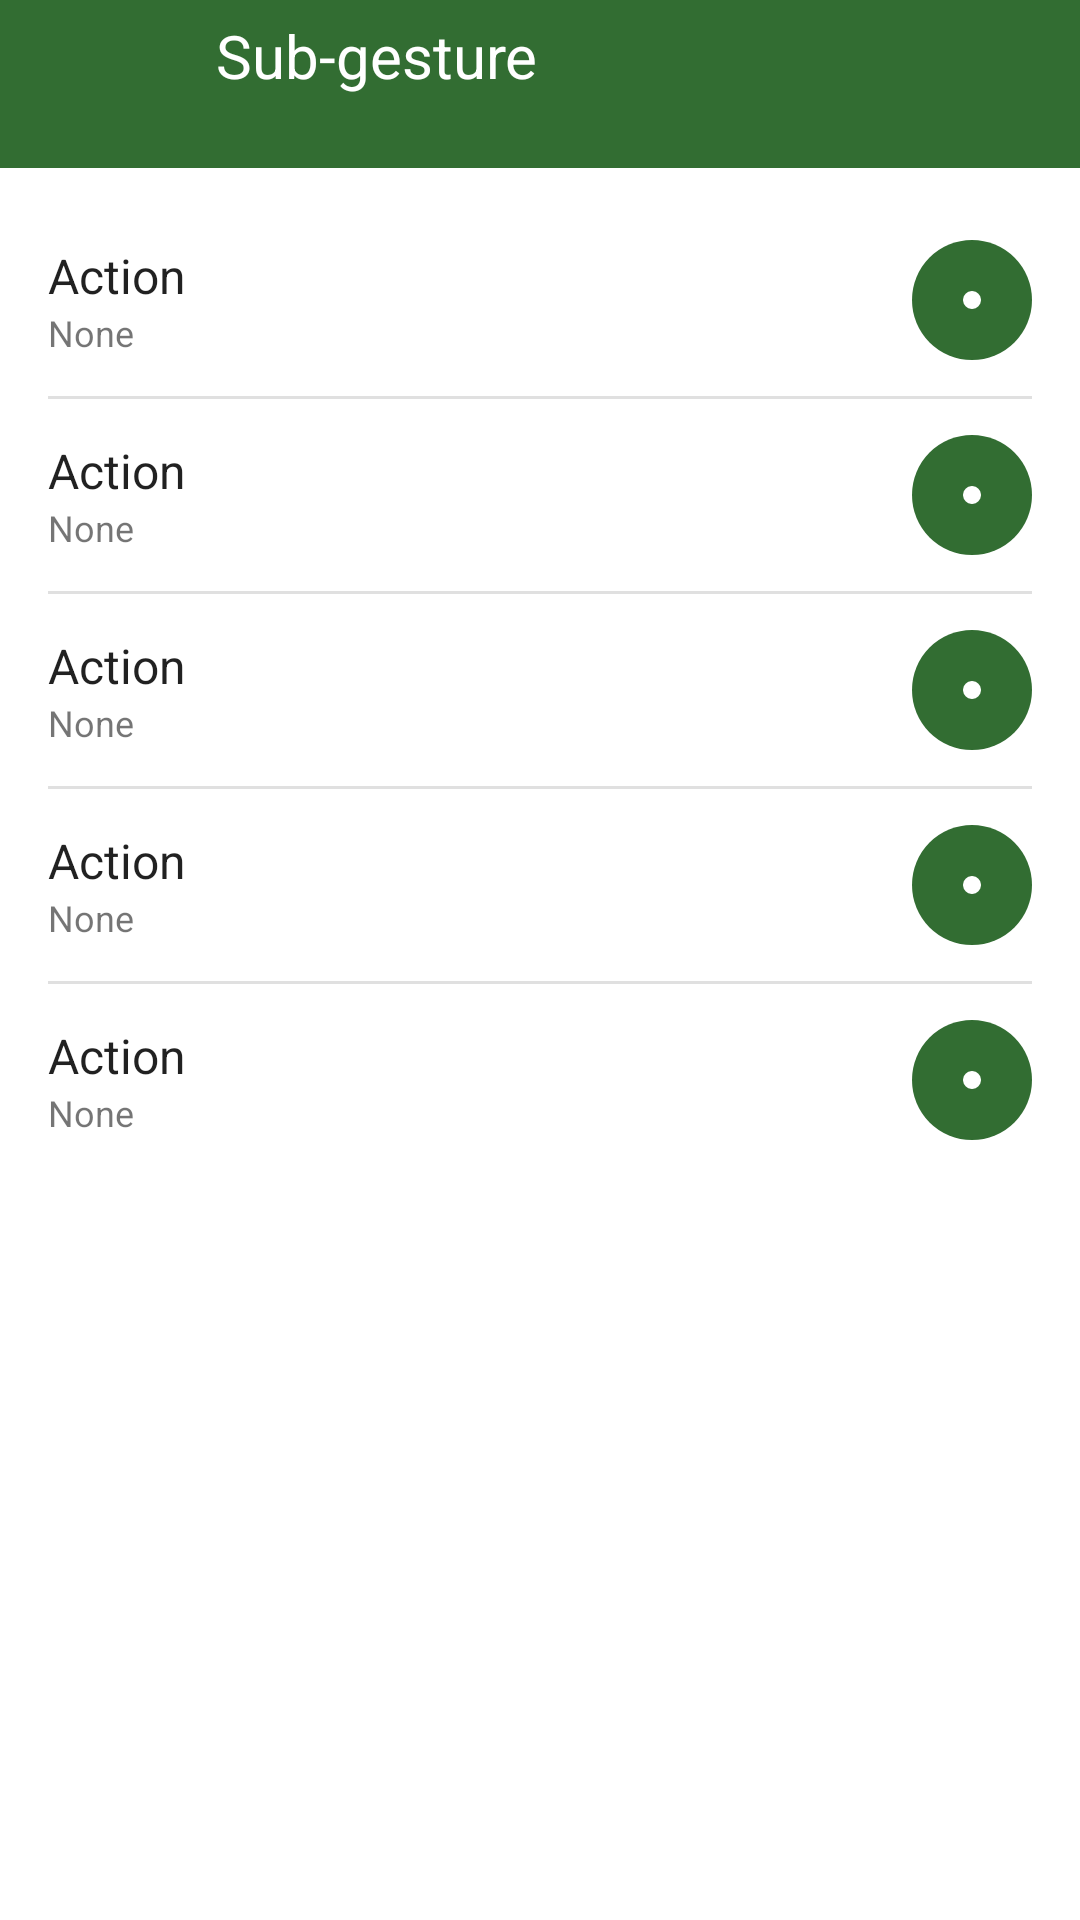

This screen was rendered from an Android layout file. Write that file and the resources it references.
<!-- AndroidManifest.xml: activity theme Theme.EdgeX -->
<!-- res/layout/activity_sub_gesture.xml -->
<?xml version="1.0" encoding="utf-8"?>
<LinearLayout xmlns:android="http://schemas.android.com/apk/res/android"
    xmlns:app="http://schemas.android.com/apk/res-auto"
    android:layout_width="match_parent"
    android:layout_height="match_parent"
    android:background="@color/ui_background"
    android:orientation="vertical">

    <LinearLayout
        android:id="@+id/header_container"
        android:layout_width="match_parent"
        android:layout_height="wrap_content"
        android:minHeight="?attr/actionBarSize"
        android:background="@color/ui_header_background"
        android:fitsSystemWindows="true"
        android:gravity="center_vertical"
        android:orientation="horizontal"
        android:paddingStart="16dp"
        android:paddingEnd="16dp">

        <ImageView
            android:id="@+id/btn_back"
            android:layout_width="24dp"
            android:layout_height="24dp"
            android:background="?selectableItemBackgroundBorderless"
            android:clickable="true"
            android:focusable="true"
            android:src="@drawable/ic_arrow_back"
            app:tint="@color/ui_header_text"
            android:contentDescription="@string/content_desc_icon" />

        <LinearLayout
            android:layout_width="0dp"
            android:layout_height="?attr/actionBarSize"
            android:layout_marginStart="32dp"
            android:layout_weight="1"
            android:orientation="vertical"
            android:gravity="center_vertical">

            <TextView
                android:layout_width="wrap_content"
                android:layout_height="wrap_content"
                android:text="@string/header_sub_gesture"
                android:textColor="@color/ui_header_text"
                android:textSize="20sp" />

            <TextView
                android:id="@+id/tv_subtitle"
                android:layout_width="wrap_content"
                android:layout_height="wrap_content"
                android:textColor="#B3FFFFFF"
                android:textSize="14sp" />
        </LinearLayout>
    </LinearLayout>

    <ScrollView
        android:layout_width="match_parent"
        android:layout_height="match_parent">

        <LinearLayout
            android:layout_width="match_parent"
            android:layout_height="wrap_content"
            android:orientation="vertical"
            android:padding="16dp"
            android:paddingBottom="42dp">

            <include
                android:id="@+id/row_sub_hold"
                layout="@layout/item_gesture_action"
                android:layout_width="match_parent"
                android:layout_height="wrap_content"
                android:background="?selectableItemBackground"
                android:clickable="true"
                android:focusable="true"
                android:paddingStart="4dp"
                android:paddingEnd="4dp" />

            <View
                android:layout_width="match_parent"
                android:layout_height="1dp"
                android:background="@color/ui_divider"
                android:layout_marginTop="4dp"
                android:layout_marginBottom="4dp" />

            <include
                android:id="@+id/row_sub_swipe_left"
                layout="@layout/item_gesture_action"
                android:layout_width="match_parent"
                android:layout_height="wrap_content"
                android:background="?selectableItemBackground"
                android:clickable="true"
                android:focusable="true"
                android:paddingStart="4dp"
                android:paddingEnd="4dp" />

            <View
                android:layout_width="match_parent"
                android:layout_height="1dp"
                android:background="@color/ui_divider"
                android:layout_marginTop="4dp"
                android:layout_marginBottom="4dp" />

            <include
                android:id="@+id/row_sub_swipe_right"
                layout="@layout/item_gesture_action"
                android:layout_width="match_parent"
                android:layout_height="wrap_content"
                android:background="?selectableItemBackground"
                android:clickable="true"
                android:focusable="true"
                android:paddingStart="4dp"
                android:paddingEnd="4dp" />

            <View
                android:layout_width="match_parent"
                android:layout_height="1dp"
                android:background="@color/ui_divider"
                android:layout_marginTop="4dp"
                android:layout_marginBottom="4dp" />

            <include
                android:id="@+id/row_sub_swipe_up"
                layout="@layout/item_gesture_action"
                android:layout_width="match_parent"
                android:layout_height="wrap_content"
                android:background="?selectableItemBackground"
                android:clickable="true"
                android:focusable="true"
                android:paddingStart="4dp"
                android:paddingEnd="4dp" />

            <View
                android:layout_width="match_parent"
                android:layout_height="1dp"
                android:background="@color/ui_divider"
                android:layout_marginTop="4dp"
                android:layout_marginBottom="4dp" />

            <include
                android:id="@+id/row_sub_swipe_down"
                layout="@layout/item_gesture_action"
                android:layout_width="match_parent"
                android:layout_height="wrap_content"
                android:background="?selectableItemBackground"
                android:clickable="true"
                android:focusable="true"
                android:paddingStart="4dp"
                android:paddingEnd="4dp" />

        </LinearLayout>
    </ScrollView>

</LinearLayout>
<!-- res/layout/item_gesture_action.xml (included above) -->
<?xml version="1.0" encoding="utf-8"?>
<LinearLayout xmlns:android="http://schemas.android.com/apk/res/android"
    xmlns:app="http://schemas.android.com/apk/res-auto"
    android:layout_width="match_parent"
    android:layout_height="wrap_content"
    android:gravity="center_vertical"
    android:paddingTop="8dp"
    android:paddingBottom="8dp">

    <LinearLayout
        android:layout_width="0dp"
        android:layout_height="wrap_content"
        android:layout_weight="1"
        android:orientation="vertical">
        <TextView
            android:id="@+id/action_title"
            android:layout_width="wrap_content"
            android:layout_height="wrap_content"
            android:text="Action"
            android:textColor="@color/ui_text_primary"
            android:textSize="16sp"/>
        <TextView
            android:id="@+id/action_subtitle"
            android:layout_width="wrap_content"
            android:layout_height="wrap_content"
            android:text="@string/action_none"
            android:textColor="@color/ui_text_secondary"
            android:textSize="12sp"/>
    </LinearLayout>

    <FrameLayout
        android:layout_width="40dp"
        android:layout_height="40dp"
        android:tag="theme_icon_bg"
        android:background="@drawable/circle_background_teal">
        <ImageView
            android:id="@+id/action_icon"
            android:layout_width="24dp"
            android:layout_height="24dp"
            android:layout_gravity="center"
            android:src="@drawable/ic_action_dot"
            app:tint="@color/white"/>
    </FrameLayout>
</LinearLayout>
<!-- resources referenced by this layout -->
<resources>
  <color name="ui_background">#FFFFFFFF</color>
  <color name="ui_divider">#1F000000</color>
  <color name="ui_header_background">@color/purple_500</color>
  <color name="ui_header_text">@color/white</color>
  <color name="ui_text_primary">#DE000000</color>
  <color name="ui_text_secondary">#8A000000</color>
  <color name="white">#FFFFFFFF</color>
  <!-- drawable circle_background_teal (drawable) -->
  <?xml version="1.0" encoding="utf-8"?>
  <shape xmlns:android="http://schemas.android.com/apk/res/android"
      android:shape="oval">
      <solid android:color="@color/ui_icon_bg" />
  </shape>
  <!-- drawable ic_action_dot (drawable) -->
  <vector xmlns:android="http://schemas.android.com/apk/res/android"
      android:width="24dp"
      android:height="24dp"
      android:viewportWidth="24"
      android:viewportHeight="24"
      android:tint="?attr/colorControlNormal">
    <path
        android:fillColor="@android:color/white"
        android:pathData="M12,12m-3,0a3,3 0 1,1 6,0a3,3 0 1,1 -6,0"/>
  </vector>
  <string name="action_none">None</string>
  <string name="content_desc_icon">Icon</string>
  <string name="header_sub_gesture">Sub-gesture</string>
  <style name="Theme.EdgeX" parent="Theme.MaterialComponents.DayNight.DarkActionBar">
          
          <item name="colorPrimary">@color/purple_500</item>
          <item name="colorPrimaryVariant">@color/purple_700</item>
          <item name="colorOnPrimary">@color/white</item>
          
          <item name="colorSecondary">@color/teal_200</item>
          <item name="colorSecondaryVariant">@color/teal_700</item>
          <item name="colorOnSecondary">@color/black</item>
          
          <item name="android:statusBarColor">?attr/colorPrimaryVariant</item>
          
      </style>
  <color name="purple_500">#FF326D32</color>
  <color name="ui_icon_bg">@color/purple_500</color>
  <color name="purple_700">#FF285828</color>
  <color name="teal_200">#FF326D32</color>
  <color name="teal_700">#FF285828</color>
  <color name="black">#FF000000</color>
</resources>
